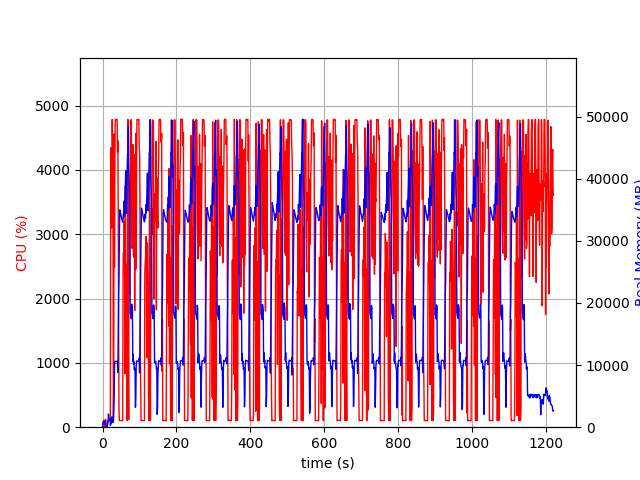

The file beside this chart, header and first rows:
elapsed_time, nproc, cpu, mem_real, mem_virtual
3.910064697265625e-05, 1, 0.0, 8.785, 3185
1.006, 5, 28.8, 479.2, 2479
2.014, 4, 101.2, 748.7, 2571
3.022, 5, 100.2, 919.4, 3076
4.03, 3, 99.3, 636.4, 2160
5.038, 3, 99.2, 726.6, 2272
6.046, 4, 107.1, 951.1, 2816
7.055, 4, 2.0, 423.1, 2040
8.062, 5, 123.8, 595.9, 2573
9.072, 3, 0.0, 322.8, 1696
10.08, 3, 2.0, 253.1, 1614
11.09, 3, 3.0, 287.1, 1672
12.1, 1, 4.0, 50.35, 619.1
13.1, 1, 99.3, 322.3, 1895
14.11, 1, 100.3, 576.3, 3175
15.12, 1, 100.3, 856.3, 3175
16.13, 1, 99.3, 2108, 5741
17.13, 1, 100.3, 1368, 5741
18.14, 1, 100.3, 1372, 5229
19.15, 1, 99.3, 1372, 5229
20.15, 1, 100.4, 1372, 5229
21.16, 1, 109.3, 281.3, 9211
22.17, 1, 4342, 506.3, 9211
23.19, 1, 4088, 597.7, 9247
24.2, 1, 3096, 659.5, 9827
25.21, 1, 3320, 1664, 9827
26.23, 1, 4783, 1664, 9827
27.25, 1, 4317, 1384, 9827
28.26, 1, 3724, 782.8, 10879
29.27, 1, 101.3, 776.8, 10879
30.28, 1, 623.2, 2701, 10399
31.32, 1, 4558, 4631, 13511
32.33, 1, 2492, 9707, 21213
33.35, 1, 4176, 10603, 21213
34.37, 1, 4784, 10603, 21213
35.39, 1, 4784, 10603, 21213
36.41, 1, 4778, 10592, 21213
37.42, 1, 4780, 10592, 21213
38.44, 1, 4786, 10592, 21213
39.46, 1, 4778, 10592, 21213
40.47, 1, 4278, 10254, 21213
41.48, 1, 4452, 8815, 21960
42.49, 1, 3309, 15042, 36266
43.5, 1, 1504, 20908, 36266
44.53, 1, 254.0, 24158, 56746
45.54, 1, 102.3, 30762, 56746
46.55, 1, 102.2, 34980, 56746
47.55, 1, 105.1, 34757, 56746
48.56, 1, 104.3, 34482, 56746
49.57, 1, 104.3, 34186, 56746
50.58, 1, 103.3, 33854, 56746
51.58, 1, 100.3, 33581, 56746
52.59, 1, 101.3, 33397, 56746
53.6, 1, 101.1, 33186, 56746
54.61, 1, 100.1, 33016, 56746
55.62, 1, 2385, 33474, 56746
56.63, 1, 2711, 34292, 56746
57.65, 1, 2401, 33841, 56746
58.66, 1, 3198, 36442, 56746
59.67, 1, 2515, 34161, 56746
... 1,145 more rows
